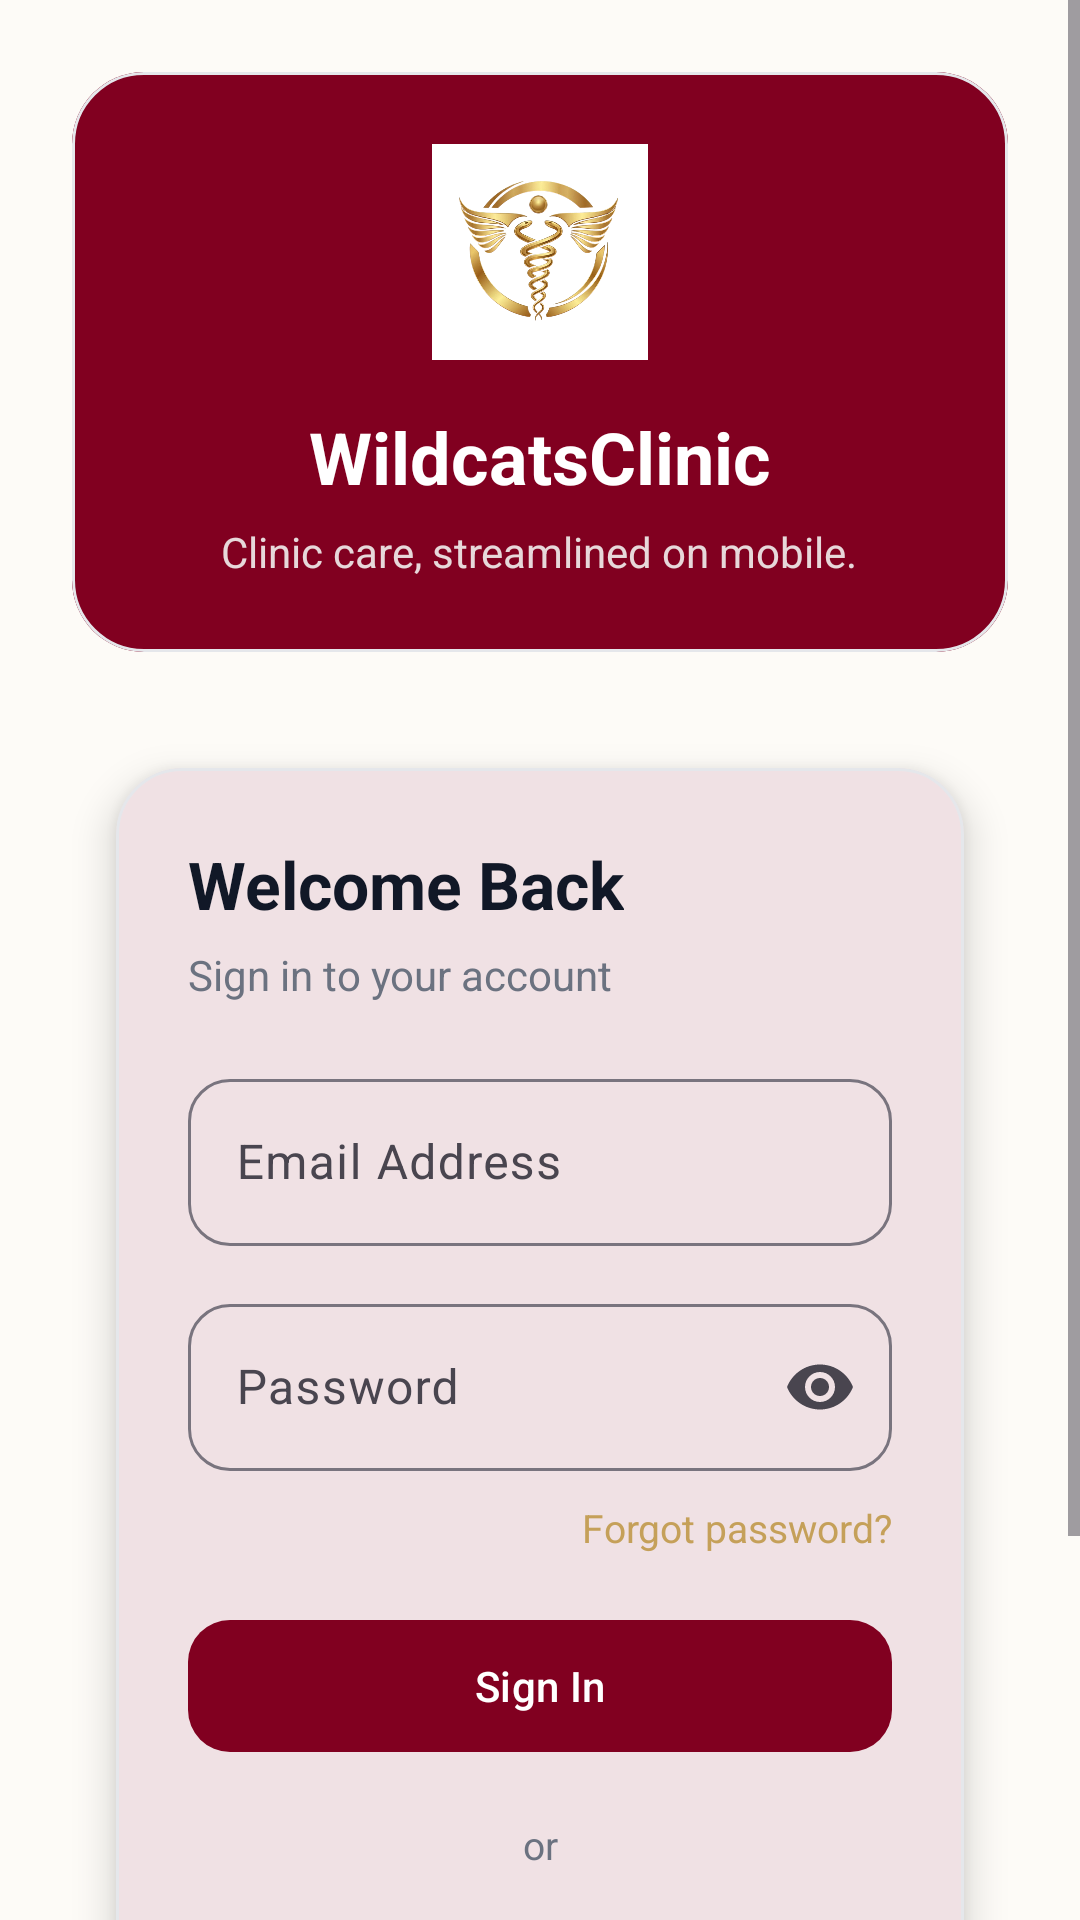

Layout XML and referenced resources for this Android screen:
<!-- AndroidManifest.xml: application theme Theme.Mobile -->
<!-- res/layout/activity_google_signin.xml -->
<?xml version="1.0" encoding="utf-8"?>
<FrameLayout xmlns:android="http://schemas.android.com/apk/res/android"
    xmlns:app="http://schemas.android.com/apk/res-auto"
    android:layout_width="match_parent"
    android:layout_height="match_parent"
    android:background="@color/wildcat_paper">

    <ScrollView
        android:layout_width="match_parent"
        android:layout_height="match_parent"
        android:fillViewport="true">

        <LinearLayout
            android:layout_width="match_parent"
            android:layout_height="wrap_content"
            android:orientation="vertical"
            android:padding="24dp">

        <com.google.android.material.card.MaterialCardView
            android:layout_width="match_parent"
            android:layout_height="wrap_content"
            android:layout_marginBottom="20dp"
            app:cardCornerRadius="24dp"
            app:cardElevation="0dp"
            app:strokeColor="@color/wildcat_border"
            app:strokeWidth="1dp">

            <LinearLayout
                android:layout_width="match_parent"
                android:layout_height="wrap_content"
                android:background="@color/wildcat_burgundy"
                android:gravity="center_horizontal"
                android:orientation="vertical"
                android:padding="24dp">

                <ImageView
                    android:layout_width="72dp"
                    android:layout_height="72dp"
                    android:background="@android:color/white"
                    android:contentDescription="@string/app_name"
                    android:padding="8dp"
                    android:scaleType="fitCenter"
                    android:src="@drawable/logo_frontend" />

                <TextView
                    android:layout_width="wrap_content"
                    android:layout_height="wrap_content"
                    android:layout_marginTop="16dp"
                    android:text="WildcatsClinic"
                    android:textColor="@android:color/white"
                    android:textSize="24sp"
                    android:textStyle="bold" />

                <TextView
                    android:layout_width="wrap_content"
                    android:layout_height="wrap_content"
                    android:layout_marginTop="6dp"
                    android:text="Clinic care, streamlined on mobile."
                    android:textColor="#E7D8DA"
                    android:textSize="14sp" />
            </LinearLayout>
        </com.google.android.material.card.MaterialCardView>

        <com.google.android.material.card.MaterialCardView
            android:layout_width="match_parent"
            android:layout_height="wrap_content"
            app:cardCornerRadius="22dp"
            app:cardElevation="8dp"
            app:cardUseCompatPadding="true"
            app:strokeColor="@color/wildcat_border"
            app:strokeWidth="1dp">

            <LinearLayout
                android:layout_width="match_parent"
                android:layout_height="wrap_content"
                android:orientation="vertical"
                android:padding="24dp">

                <TextView
                    android:layout_width="wrap_content"
                    android:layout_height="wrap_content"
                    android:text="Welcome Back"
                    android:textColor="@color/wildcat_text_primary"
                    android:textSize="22sp"
                    android:textStyle="bold" />

                <TextView
                    android:layout_width="wrap_content"
                    android:layout_height="wrap_content"
                    android:layout_marginTop="6dp"
                    android:text="Sign in to your account"
                    android:textColor="@color/wildcat_text_secondary"
                    android:textSize="14sp" />

                <com.google.android.material.textfield.TextInputLayout
                    android:id="@+id/layout_login_email"
                    android:layout_width="match_parent"
                    android:layout_height="wrap_content"
                    android:layout_marginTop="20dp"
                    android:hint="Email Address"
                    app:boxBackgroundMode="outline"
                    app:boxCornerRadiusBottomEnd="14dp"
                    app:boxCornerRadiusBottomStart="14dp"
                    app:boxCornerRadiusTopEnd="14dp"
                    app:boxCornerRadiusTopStart="14dp">

                    <com.google.android.material.textfield.TextInputEditText
                        android:id="@+id/input_email"
                        android:layout_width="match_parent"
                        android:layout_height="wrap_content"
                        android:inputType="textEmailAddress"
                        android:textColor="@color/wildcat_text_primary" />
                </com.google.android.material.textfield.TextInputLayout>

                <com.google.android.material.textfield.TextInputLayout
                    android:id="@+id/layout_login_password"
                    android:layout_width="match_parent"
                    android:layout_height="wrap_content"
                    android:layout_marginTop="14dp"
                    android:hint="Password"
                    app:boxBackgroundMode="outline"
                    app:endIconMode="password_toggle"
                    app:boxCornerRadiusBottomEnd="14dp"
                    app:boxCornerRadiusBottomStart="14dp"
                    app:boxCornerRadiusTopEnd="14dp"
                    app:boxCornerRadiusTopStart="14dp">

                    <com.google.android.material.textfield.TextInputEditText
                        android:id="@+id/input_password"
                        android:layout_width="match_parent"
                        android:layout_height="wrap_content"
                        android:inputType="textPassword"
                        android:textColor="@color/wildcat_text_primary" />
                </com.google.android.material.textfield.TextInputLayout>

                <TextView
                    android:layout_width="wrap_content"
                    android:layout_height="wrap_content"
                    android:layout_marginTop="10dp"
                    android:layout_gravity="end"
                    android:text="Forgot password?"
                    android:textColor="@color/wildcat_gold"
                    android:textSize="13sp" />

                <com.google.android.material.button.MaterialButton
                    android:id="@+id/btn_login"
                    android:layout_width="match_parent"
                    android:layout_height="wrap_content"
                    android:layout_marginTop="18dp"
                    android:minHeight="52dp"
                    android:text="Sign In"
                    android:textAllCaps="false"
                    android:textColor="@android:color/white"
                    app:backgroundTint="@color/wildcat_burgundy"
                    app:cornerRadius="14dp" />

                <TextView
                    android:id="@+id/login_status_text"
                    android:layout_width="match_parent"
                    android:layout_height="wrap_content"
                    android:layout_marginTop="8dp"
                    android:visibility="gone"
                    android:textColor="#B91C1C"
                    android:textSize="12sp" />

                <TextView
                    android:layout_width="match_parent"
                    android:layout_height="wrap_content"
                    android:layout_marginTop="18dp"
                    android:gravity="center"
                    android:text="or"
                    android:textColor="@color/wildcat_text_secondary"
                    android:textSize="13sp" />

                <com.google.android.material.button.MaterialButton
                    android:id="@+id/btn_google_signin"
                    android:layout_width="match_parent"
                    android:layout_height="wrap_content"
                    android:layout_marginTop="18dp"
                    android:minHeight="52dp"
                    android:text="Sign in with Google"
                    android:textAllCaps="false"
                    android:textColor="@color/wildcat_text_primary"
                    app:backgroundTint="@android:color/white"
                    app:icon="@drawable/ic_provider_badge"
                    app:iconGravity="textStart"
                    app:iconPadding="12dp"
                    app:iconSize="24dp"
                    app:iconTint="@null"
                    app:cornerRadius="14dp"
                    app:strokeColor="@color/wildcat_border"
                    app:strokeWidth="1dp" />

                <TextView
                    android:id="@+id/btn_go_register"
                    android:layout_width="match_parent"
                    android:layout_height="wrap_content"
                    android:layout_marginTop="22dp"
                    android:gravity="center"
                    android:text="Don't have an account? Register here"
                    android:textColor="@color/wildcat_burgundy"
                    android:textSize="13sp"
                    android:textStyle="bold" />
            </LinearLayout>
        </com.google.android.material.card.MaterialCardView>
        </LinearLayout>
    </ScrollView>

    <LinearLayout
        android:id="@+id/loading_overlay"
        android:layout_width="match_parent"
        android:layout_height="match_parent"
        android:background="#B3000000"
        android:gravity="center"
        android:orientation="vertical"
        android:padding="24dp"
        android:visibility="gone">

        <com.google.android.material.progressindicator.CircularProgressIndicator
            android:layout_width="wrap_content"
            android:layout_height="wrap_content"
            android:indeterminate="true"
            app:indicatorColor="@color/wildcat_burgundy"
            app:trackColor="@android:color/white" />

        <TextView
            android:id="@+id/loading_text"
            android:layout_width="wrap_content"
            android:layout_height="wrap_content"
            android:layout_marginTop="16dp"
            android:text="Processing..."
            android:textColor="@android:color/white"
            android:textSize="15sp"
            android:textStyle="bold" />
    </LinearLayout>
</FrameLayout>
<!-- resources referenced by this layout -->
<resources>
  <color name="wildcat_border">#E5E7EB</color>
  <color name="wildcat_burgundy">#810020</color>
  <color name="wildcat_gold">#C5A059</color>
  <color name="wildcat_paper">#FDFBF7</color>
  <color name="wildcat_text_primary">#111827</color>
  <color name="wildcat_text_secondary">#6B7280</color>
  <!-- drawable ic_provider_badge (drawable) -->
  <?xml version="1.0" encoding="utf-8"?>
  <vector xmlns:android="http://schemas.android.com/apk/res/android"
      android:width="24dp"
      android:height="24dp"
      android:viewportWidth="24"
      android:viewportHeight="24">
      <path
          android:fillColor="#FFFFFF"
          android:pathData="M12,2a10,10 0,1 1,0 20a10,10 0,1 1,0 -20z" />
      <path
          android:fillColor="#4285F4"
          android:pathData="M12,4.2a7.8,7.8 0,0 1,5.5 2.3l-1.8,1.8a5.3,5.3 0,0 0-3.7-1.5c-2.7,0 -5,1.9 -5.7,4.5H4.7C5.5,7.4 8.4,4.2 12,4.2z" />
      <path
          android:fillColor="#EA4335"
          android:pathData="M6.3,11.3c0.2,-0.8 0.6,-1.5 1.1,-2.1L5.7,7.5A9.8,9.8 0,0 0,4.2 12c0,0.4 0,0.7 0.1,1.1h2.1c-0.1,-0.6 -0.1,-1.1 -0.1,-1.8z" />
      <path
          android:fillColor="#FBBC05"
          android:pathData="M12,19.8a7.8,7.8 0,0 1,-5.6 -2.3l1.8,-1.8a5.3,5.3 0,0 0,3.8 1.5c2.1,0 3.9,-1.2 4.8,-3.1h2.4c-1.1,3.4 -4.1,5.7 -7.2,5.7z" />
      <path
          android:fillColor="#34A853"
          android:pathData="M17.1,14.1c-0.2,0.7 -0.5,1.3 -1,1.8l1.8,1.8A9.8,9.8 0,0 0,19.8 12c0,-0.4 0,-0.7 -0.1,-1.1h-2.1c0.1,0.6 0.1,1.1 0.1,1.8c0,0.5 -0.1,1 -0.2,1.4z" />
      <path
          android:fillColor="#FFFFFF"
          android:pathData="M12,7.3a4.7,4.7 0,1 0,0 9.4a4.7,4.7 0,1 0,0 -9.4z" />
      <path
          android:fillColor="#FFFFFF"
          android:pathData="M12,10.1a1.9,1.9 0,1 1,0 3.8a1.9,1.9 0,1 1,0 -3.8z" />
  </vector>
  <!-- drawable logo_frontend: png bitmap (drawable, 257222 bytes) -->
  <string name="app_name">WildcatsClinic</string>
  <style name="Theme.Mobile" parent="Base.Theme.Mobile" />
  <style name="Base.Theme.Mobile" parent="Theme.Material3.DayNight.NoActionBar">
          <item name="colorPrimary">@color/wildcat_burgundy</item>
          <item name="colorOnPrimary">@color/white</item>
          <item name="colorPrimaryContainer">@color/wildcat_burgundy_dark</item>
          <item name="colorSecondary">@color/wildcat_gold</item>
          <item name="colorSurface">@color/wildcat_surface</item>
          <item name="colorOnSurface">@color/wildcat_text_primary</item>
          <item name="android:colorBackground">@color/wildcat_paper</item>
          <item name="android:statusBarColor">@color/wildcat_burgundy_dark</item>
      </style>
  <color name="white">#FFFFFFFF</color>
  <color name="wildcat_burgundy_dark">#6A001A</color>
  <color name="wildcat_surface">#FFFFFF</color>
</resources>
